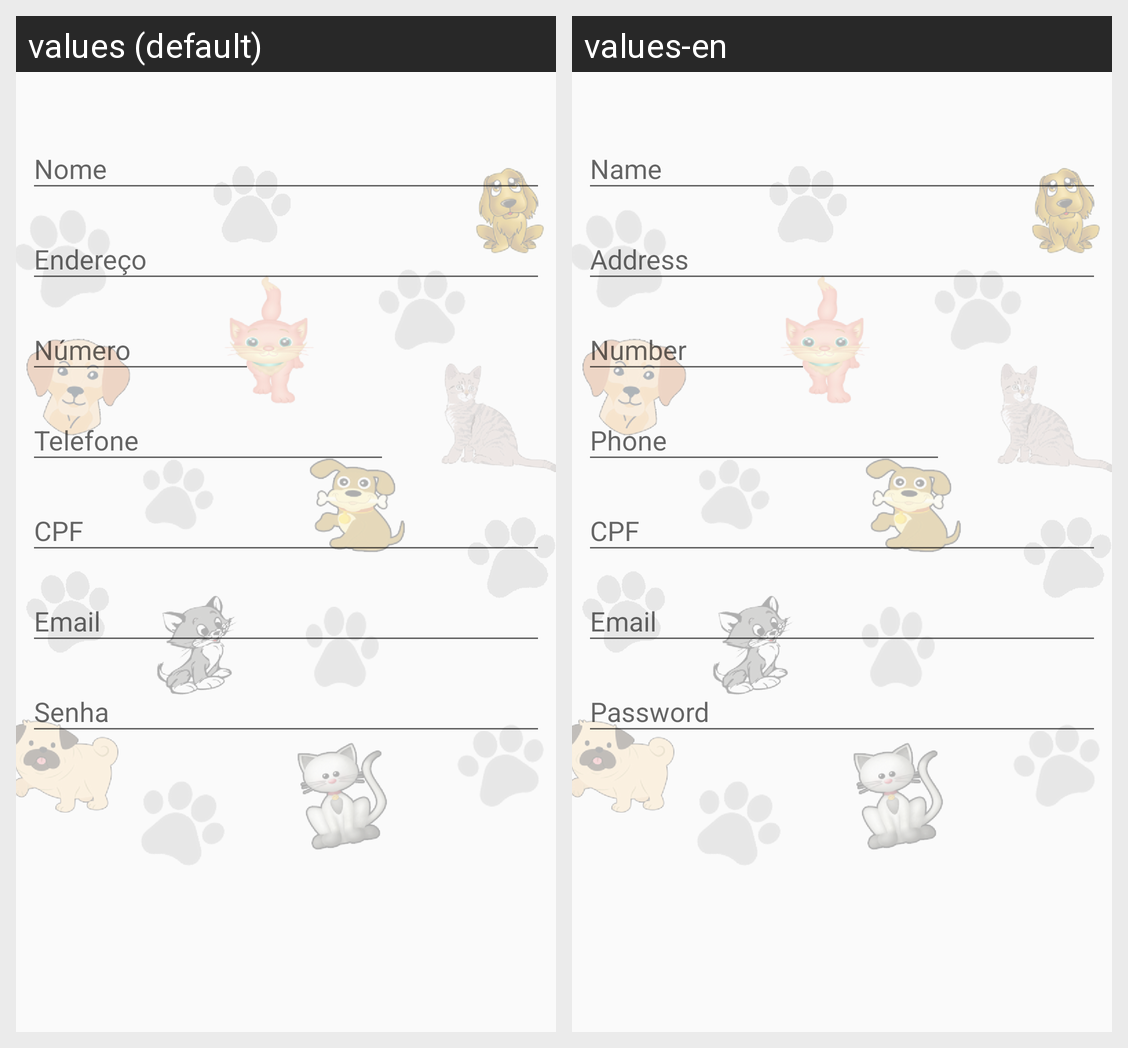

Translations of the strings shown on this Android screen, per locale in the grid:
Android screen res/layout/content_tela_add_person.xml rendered under 2 locales, left to right: values (default), values-en. Device: Nexus 5 (rendered at 1080×1920; each locale shown at half size, 540×960, under a caption strip naming it); theme AppTheme.
Strings drawn on this screen, with the default value and each locale's value (text and hints the layout hard-codes, and strings that could not be matched under every locale, appear in the picture but are not listed):

title_name
  values: Nome
  values-en: Name

title_phone
  values: Telefone
  values-en: Phone

title_number
  values: Número
  values-en: Number

title_address
  values: Endereço
  values-en: Address

title_cpf
  values: CPF
  values-en: CPF

title_email
  values: Email
  values-en: Email

title_password
  values: Senha
  values-en: Password
